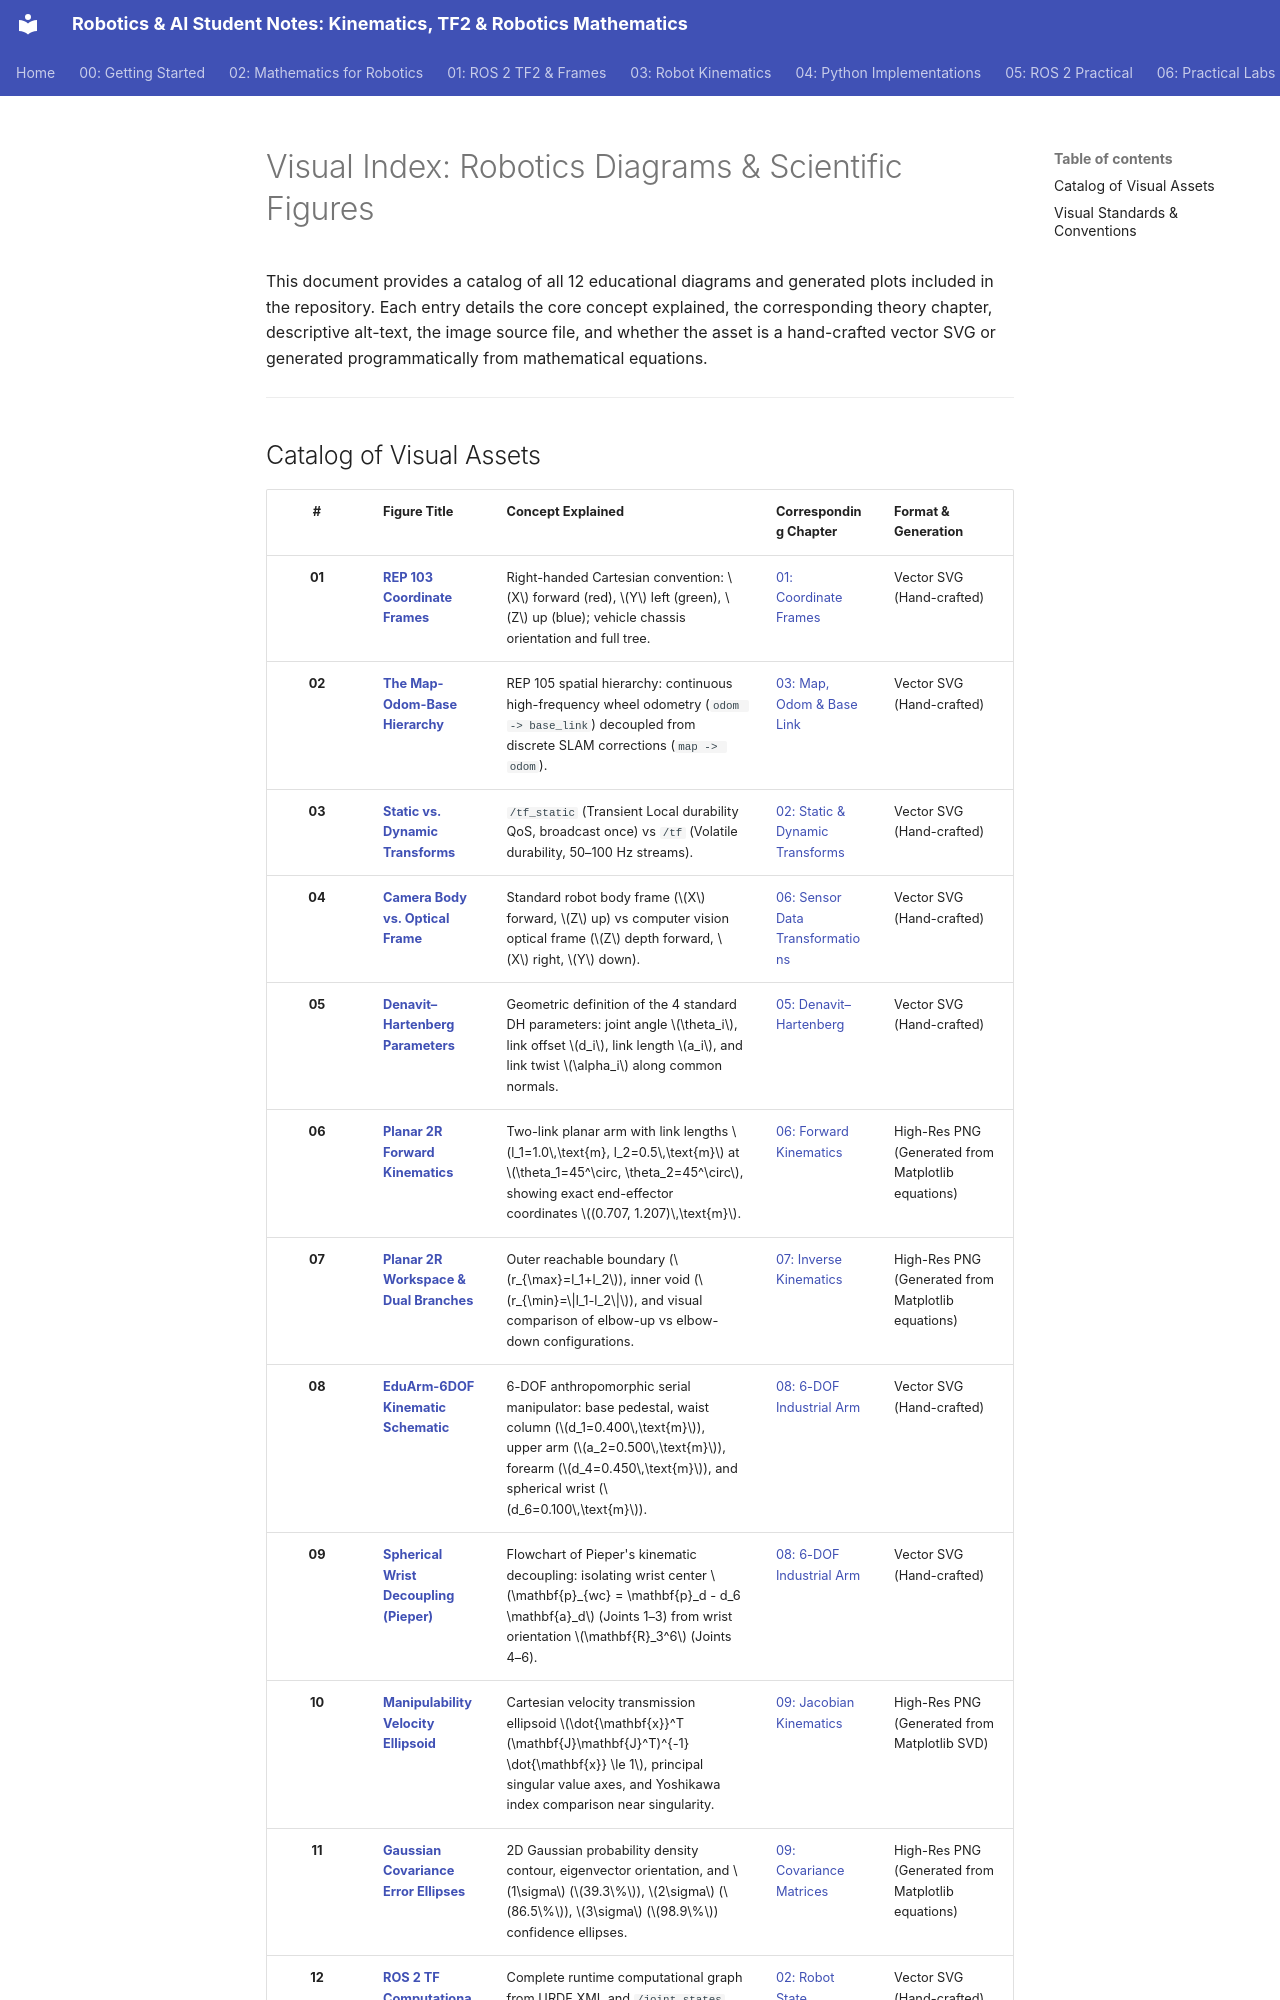

repository: JosiahSK/robotics-kinematics-tf2 · page: visual-index/index.html · generator: mkdocs

# Visual Index: Robotics Diagrams & Scientific Figures

This document provides a catalog of all 12 educational diagrams and generated plots included in the repository. Each entry details the core concept explained, the corresponding theory chapter, descriptive alt-text, the image source file, and whether the asset is a hand-crafted vector SVG or generated programmatically from mathematical equations.

---
